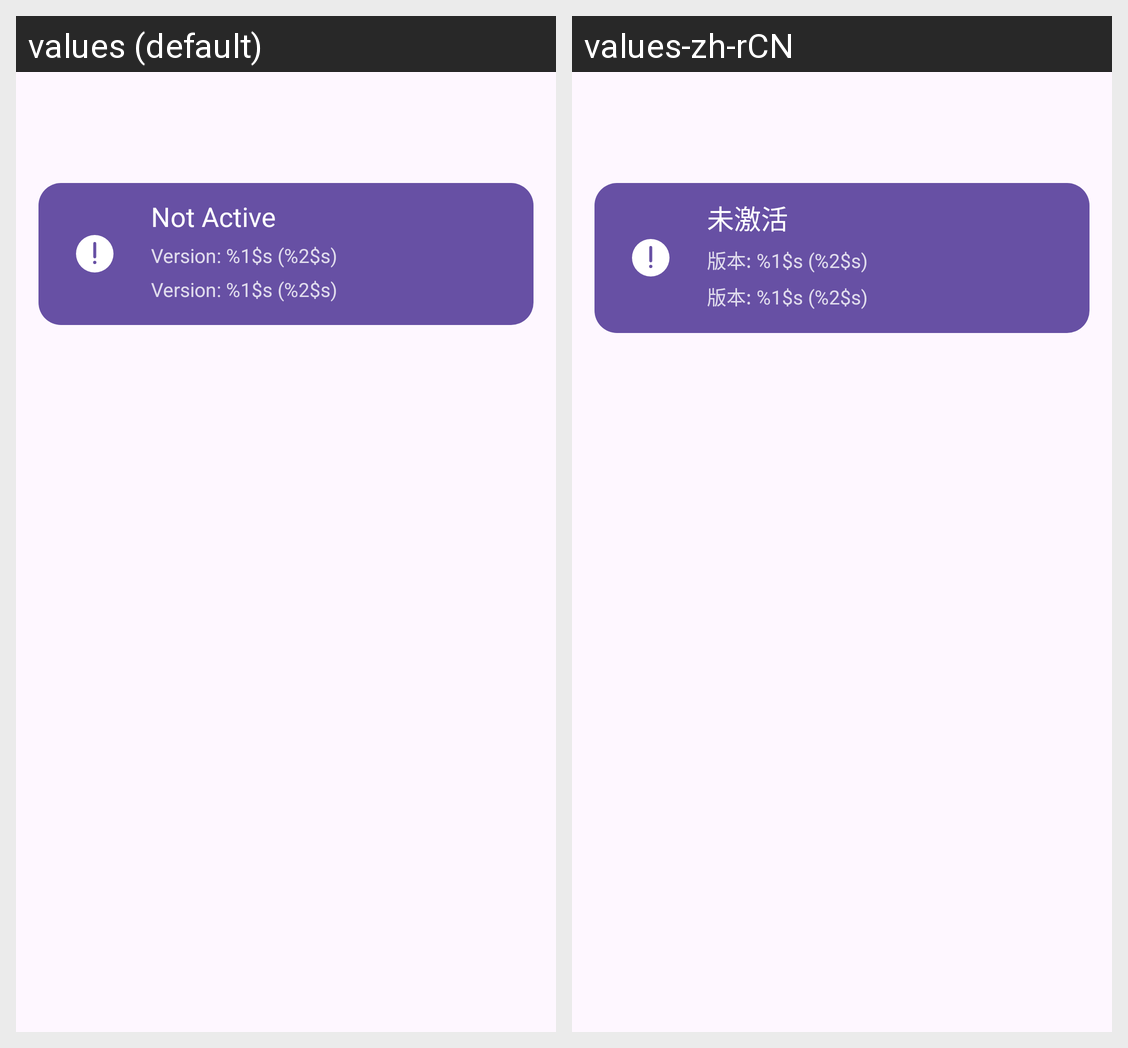

Here is an Android app screen in its default locale and in the app's own translations. Write out the translated-string differences for the strings that appear on this screen.
Android screen res/layout/activity_main.xml rendered under 2 locales, left to right: values (default), values-zh-rCN. Device: Nexus 5 (rendered at 1080×1920; each locale shown at half size, 540×960, under a caption strip naming it); theme Theme.RPointer.
Strings drawn on this screen, with the default value and each locale's value (text and hints the layout hard-codes, and strings that could not be matched under every locale, appear in the picture but are not listed):

not_active
  values: Not Active
  values-zh-rCN: 未激活

main_version
  values: Version: %1$s (%2$s)
  values-zh-rCN: 版本: %1$s (%2$s)
